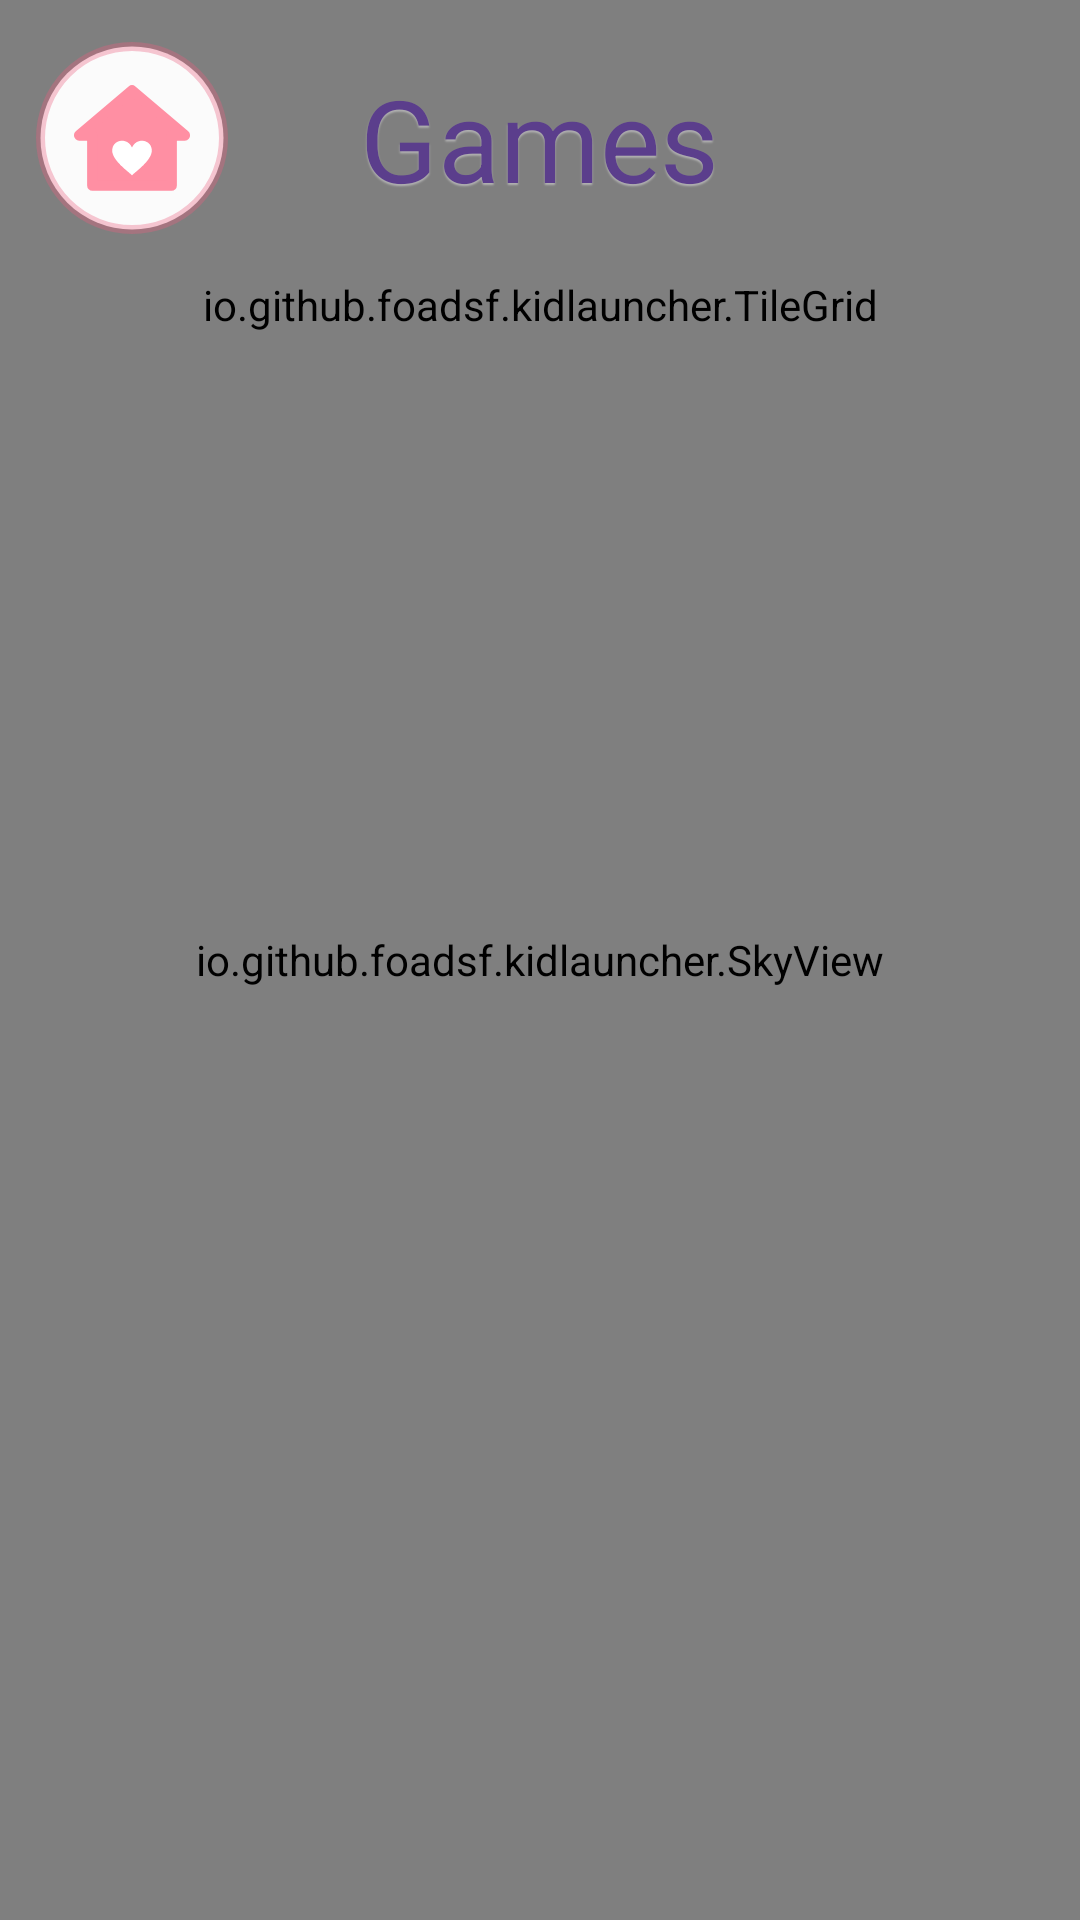

The Android layout XML behind this screen, and the referenced resources:
<!-- AndroidManifest.xml: application theme KidTheme -->
<!-- res/layout/games.xml -->
<?xml version="1.0" encoding="utf-8"?>
<FrameLayout xmlns:android="http://schemas.android.com/apk/res/android"
    android:layout_width="match_parent"
    android:layout_height="match_parent">

    <io.github.foadsf.kidlauncher.SkyView
        android:id="@+id/sky"
        android:layout_width="match_parent"
        android:layout_height="match_parent" />

    <LinearLayout
        android:layout_width="match_parent"
        android:layout_height="match_parent"
        android:fitsSystemWindows="true"
        android:orientation="vertical">

        <FrameLayout
            android:layout_width="match_parent"
            android:layout_height="@dimen/header_height">

            <ImageButton
                android:id="@+id/back_home"
                android:layout_width="@dimen/home_button"
                android:layout_height="@dimen/home_button"
                android:layout_gravity="center_vertical|start"
                android:layout_marginStart="12dp"
                android:background="@drawable/round_button"
                android:contentDescription="@string/back_home"
                android:padding="10dp"
                android:scaleType="fitCenter"
                android:src="@drawable/ic_home" />

            <TextView
                android:id="@+id/title"
                android:layout_width="wrap_content"
                android:layout_height="wrap_content"
                android:layout_gravity="center"
                android:shadowColor="#66FFFFFF"
                android:shadowDy="2"
                android:shadowRadius="1"
                android:text="@string/games_title"
                android:textColor="@color/plum"
                android:textSize="@dimen/greeting_size" />
        </FrameLayout>

        <ScrollView
            android:layout_width="match_parent"
            android:layout_height="0dp"
            android:layout_weight="1"
            android:clipToPadding="false"
            android:paddingBottom="24dp"
            android:scrollbars="none">

            <io.github.foadsf.kidlauncher.TileGrid
                android:id="@+id/grid"
                android:layout_width="match_parent"
                android:layout_height="wrap_content" />
        </ScrollView>
    </LinearLayout>
</FrameLayout>
<!-- resources referenced by this layout -->
<resources>
  <color name="plum">#FF5B3E8C</color>
  <dimen name="greeting_size">38sp</dimen>
  <dimen name="header_height">92dp</dimen>
  <dimen name="home_button">64dp</dimen>
  <!-- drawable ic_home (drawable) -->
  <?xml version="1.0" encoding="utf-8"?>
  <vector xmlns:android="http://schemas.android.com/apk/res/android"
      android:width="48dp" android:height="48dp"
      android:viewportWidth="100" android:viewportHeight="100">
      <path android:pathData="M50,14 L90,48 L80,48 L80,86 L20,86 L20,48 L10,48 Z" android:fillColor="#FFFF8FA3" android:strokeColor="#FFFF8FA3" android:strokeWidth="8" android:strokeLineCap="round" android:strokeLineJoin="round"/>
      <path android:pathData="M50,78.25 C47,75.25 35,67 35,59.5 C35,51.25 46.25,49 50,57.25 C53.75,49 65,51.25 65,59.5 C65,67 53,75.25 50,78.25 Z" android:fillColor="#FFFFFFFF"/>
  </vector>
  <!-- drawable round_button (drawable) -->
  <?xml version="1.0" encoding="utf-8"?>
  <selector xmlns:android="http://schemas.android.com/apk/res/android">
      <item android:state_pressed="true">
          <shape android:shape="oval">
              <solid android:color="#FFFFE3EA" />
              <stroke android:width="3dp" android:color="@color/pink" />
          </shape>
      </item>
      <item>
          <shape android:shape="oval">
              <solid android:color="#F7FFFFFF" />
              <stroke android:width="3dp" android:color="#59E8607E" />
          </shape>
      </item>
  </selector>
  <string name="back_home">Home</string>
  <string name="games_title">Games</string>
  <style name="KidTheme" parent="@android:style/Theme.Holo.Light.NoActionBar.TranslucentDecor">
          <item name="android:windowBackground">@color/sky_mid</item>
          <item name="android:windowShowWallpaper">false</item>
      </style>
  <color name="pink">#FFFF8FA3</color>
  <color name="sky_mid">#FFEBDFFF</color>
</resources>
